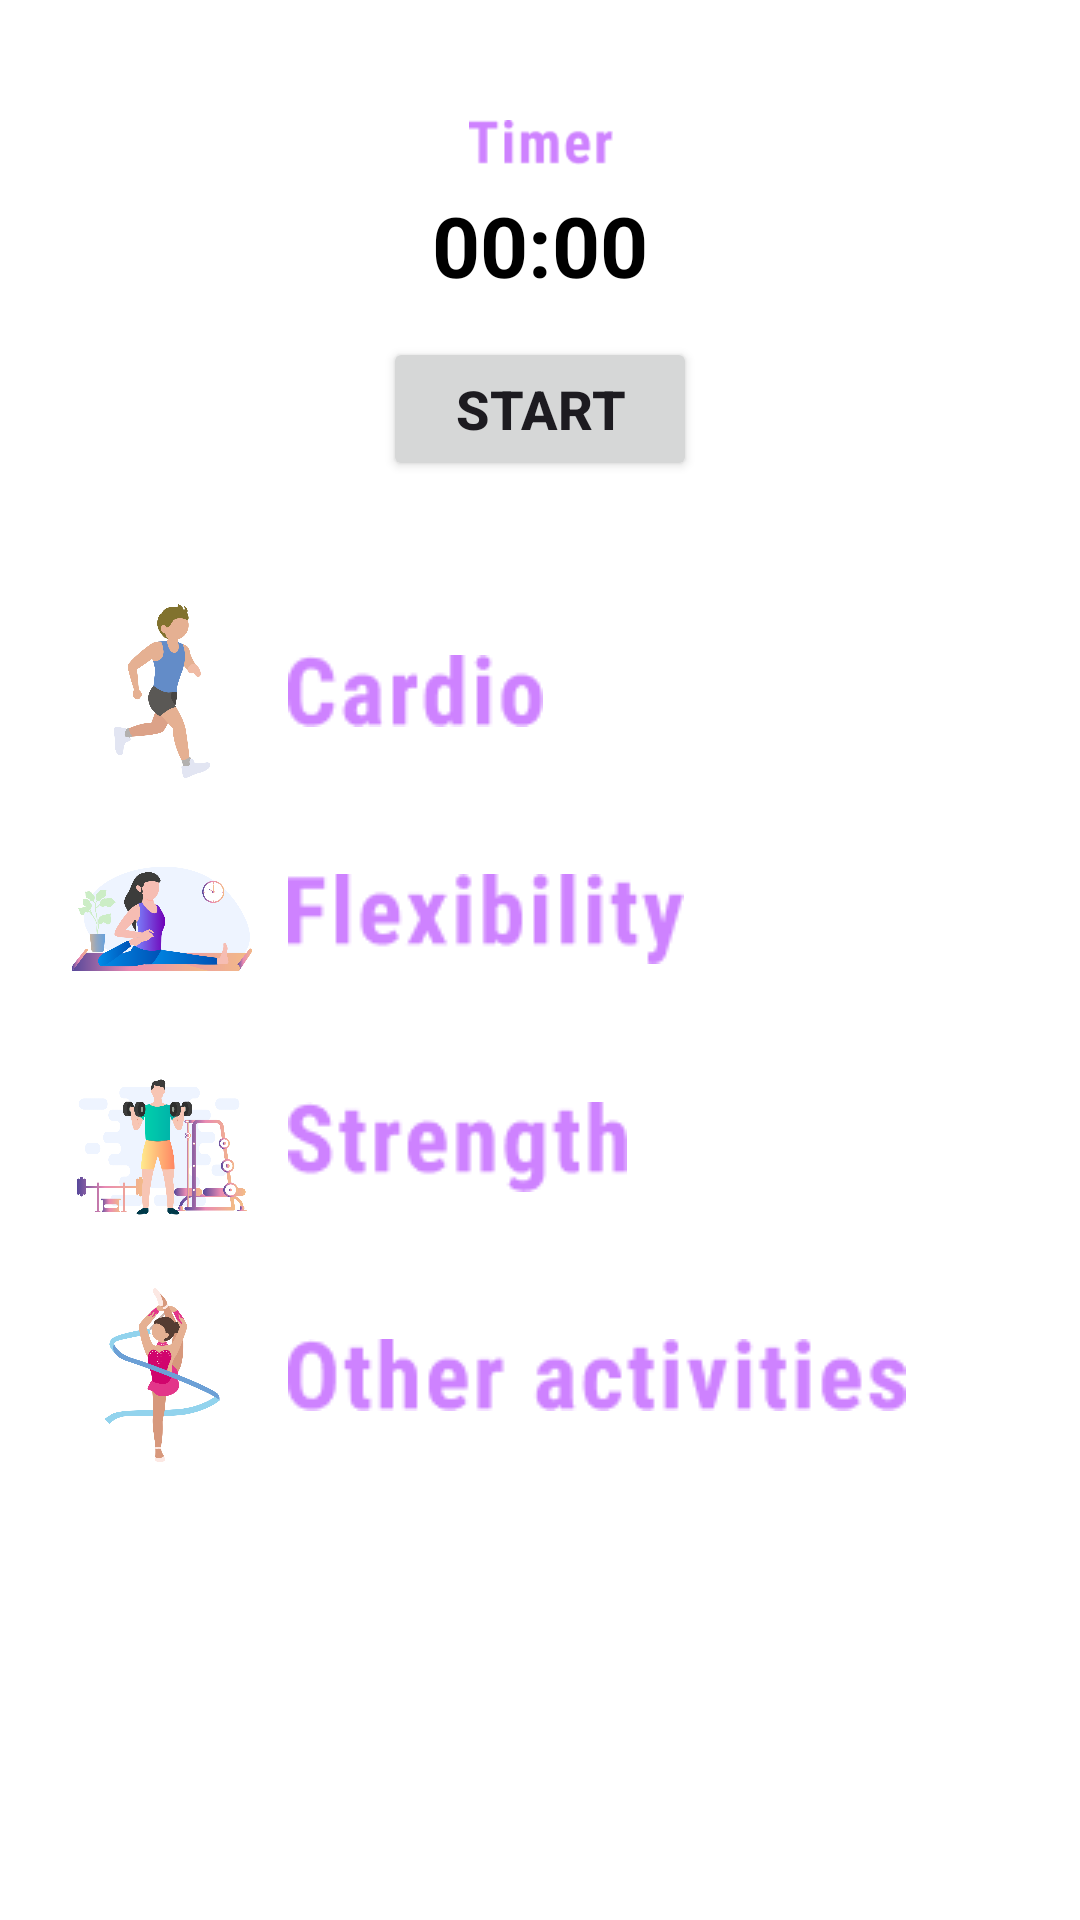

Android layout source for this screen:
<!-- AndroidManifest.xml: application theme Theme.WorkoutApp -->
<!-- res/layout/fragment_workout.xml -->
<?xml version="1.0" encoding="utf-8"?>
<androidx.constraintlayout.widget.ConstraintLayout
    xmlns:android="http://schemas.android.com/apk/res/android"
    xmlns:app="http://schemas.android.com/apk/res-auto"
    xmlns:tools="http://schemas.android.com/tools"
    android:layout_width="match_parent"
    android:layout_height="match_parent"
    android:padding="24dp"
    android:background="#FFFFFF">

    

    
    <ImageView
        android:id="@+id/timerImage"
        android:layout_width="72dp"
        android:layout_height="15dp"
        android:layout_marginTop="16dp"
        android:contentDescription="Timer Image"
        android:src="@drawable/timertext"
        app:layout_constraintEnd_toEndOf="parent"
        app:layout_constraintHorizontal_bias="0.501"
        app:layout_constraintStart_toStartOf="parent"
        app:layout_constraintTop_toTopOf="parent" />

    <TextView
        android:id="@+id/timerText"
        android:layout_width="wrap_content"
        android:layout_height="wrap_content"
        android:text="00:00"
        android:textSize="28sp"
    android:textStyle="bold"
    android:textColor="#000000"
    android:gravity="center"
    app:layout_constraintTop_toBottomOf="@id/timerImage"
    app:layout_constraintStart_toStartOf="parent"
    app:layout_constraintEnd_toEndOf="parent"
    android:layout_marginTop="8dp" />

    
    <FrameLayout
        android:id="@+id/timerControls"
        android:layout_width="wrap_content"
        android:layout_height="wrap_content"
        app:layout_constraintTop_toBottomOf="@id/timerText"
        app:layout_constraintStart_toStartOf="parent"
        app:layout_constraintEnd_toEndOf="parent"
        android:layout_marginTop="12dp">


        <Button
            android:id="@+id/startButton"
            android:layout_width="wrap_content"
            android:layout_height="wrap_content"
            android:text="Start"
            android:textSize="18sp"
            android:textStyle="bold"
            android:paddingLeft="24dp"
            android:paddingRight="24dp" />

        <LinearLayout
            android:id="@+id/pauseStopContainer"
            android:layout_width="wrap_content"
            android:layout_height="wrap_content"
            android:orientation="horizontal"
            android:gravity="center"
            android:visibility="gone">

            <Button
                android:id="@+id/pauseButton"
                android:layout_width="wrap_content"
                android:layout_height="wrap_content"
                android:text="Pause"
                android:textSize="18sp"
                android:textStyle="bold"
                android:backgroundTint="#FF9800"
                android:textColor="#FFFFFF"
                android:paddingLeft="24dp"
                android:paddingRight="24dp"
                android:layout_marginEnd="16dp" />

            <Button
                android:id="@+id/stopButton"
                android:layout_width="wrap_content"
                android:layout_height="wrap_content"
                android:text="Stop"
                android:textSize="18sp"
                android:textStyle="bold"
                android:backgroundTint="#F44336"
                android:textColor="#FFFFFF"
                android:paddingLeft="24dp"
                android:paddingRight="24dp" />
        </LinearLayout>
    </FrameLayout>

    
    <LinearLayout
        android:id="@+id/categoriesContainer"
        android:layout_width="wrap_content"
        android:layout_height="wrap_content"
        android:orientation="vertical"
        android:gravity="start"
        app:layout_constraintTop_toBottomOf="@id/timerControls"
        app:layout_constraintStart_toStartOf="parent"
        android:layout_marginTop="40dp">

        
        <LinearLayout
            android:id="@+id/categoryCardio"
            android:layout_width="wrap_content"
            android:layout_height="wrap_content"
            android:orientation="horizontal"
            android:gravity="center_vertical"
            android:layout_marginBottom="16dp">

            <ImageView
                android:layout_width="60dp"
                android:layout_height="60dp"
                android:src="@drawable/cardio"
                android:contentDescription="Cardio Icon"/>

            <ImageView
                android:layout_width="wrap_content"
                android:layout_height="wrap_content"
                android:src="@drawable/cardiotext"
                android:contentDescription="Cardio Text"
                android:layout_marginStart="12dp"/>
        </LinearLayout>

        
        <LinearLayout
            android:id="@+id/categoryFlexibility"
            android:layout_width="wrap_content"
            android:layout_height="wrap_content"
            android:orientation="horizontal"
            android:gravity="center_vertical"
            android:layout_marginBottom="16dp">

            <ImageView
                android:layout_width="60dp"
                android:layout_height="60dp"
                android:src="@drawable/flexibility"
                android:contentDescription="Flexibility Icon"/>

            <ImageView
                android:layout_width="wrap_content"
                android:layout_height="wrap_content"
                android:src="@drawable/flexibilitytext"
                android:contentDescription="Flexibility Text"
                android:layout_marginStart="12dp"/>
        </LinearLayout>

        
        <LinearLayout
            android:id="@+id/categoryStrength"
            android:layout_width="wrap_content"
            android:layout_height="wrap_content"
            android:orientation="horizontal"
            android:gravity="center_vertical"
            android:layout_marginBottom="16dp">

            <ImageView
                android:layout_width="60dp"
                android:layout_height="60dp"
                android:src="@drawable/strength"
                android:contentDescription="Strength Icon"/>

            <ImageView
                android:layout_width="wrap_content"
                android:layout_height="wrap_content"
                android:src="@drawable/strengthtext"
                android:contentDescription="Strength Text"
                android:layout_marginStart="12dp"/>
        </LinearLayout>

        
        <LinearLayout
            android:id="@+id/categoryHIIT"
            android:layout_width="wrap_content"
            android:layout_height="wrap_content"
            android:orientation="horizontal"
            android:gravity="center_vertical">

            <ImageView
                android:layout_width="60dp"
                android:layout_height="60dp"
                android:src="@drawable/other"
                android:contentDescription="Other Activities Icon"/>

            <ImageView
                android:layout_width="wrap_content"
                android:layout_height="wrap_content"
                android:src="@drawable/otheratext"
                android:contentDescription="Other Activities Text"
                android:layout_marginStart="12dp"/>
        </LinearLayout>

    </LinearLayout>

</androidx.constraintlayout.widget.ConstraintLayout>
<!-- resources referenced by this layout -->
<resources>
  <!-- drawable cardio: png bitmap (drawable, 48054 bytes) -->
  <!-- drawable cardiotext: png bitmap (drawable, 1447 bytes) -->
  <!-- drawable flexibility: png bitmap (drawable, 72741 bytes) -->
  <!-- drawable flexibilitytext: png bitmap (drawable, 1766 bytes) -->
  <!-- drawable other: png bitmap (drawable, 66503 bytes) -->
  <!-- drawable otheratext: png bitmap (drawable, 2706 bytes) -->
  <!-- drawable strength: png bitmap (drawable, 98227 bytes) -->
  <!-- drawable strengthtext: png bitmap (drawable, 1747 bytes) -->
  <!-- drawable timertext: png bitmap (drawable, 973 bytes) -->
  <style name="Theme.WorkoutApp" parent="Base.Theme.WorkoutApp" />
  <style name="Base.Theme.WorkoutApp" parent="Theme.Material3.DayNight.NoActionBar">
          
          
  
      </style>
</resources>
